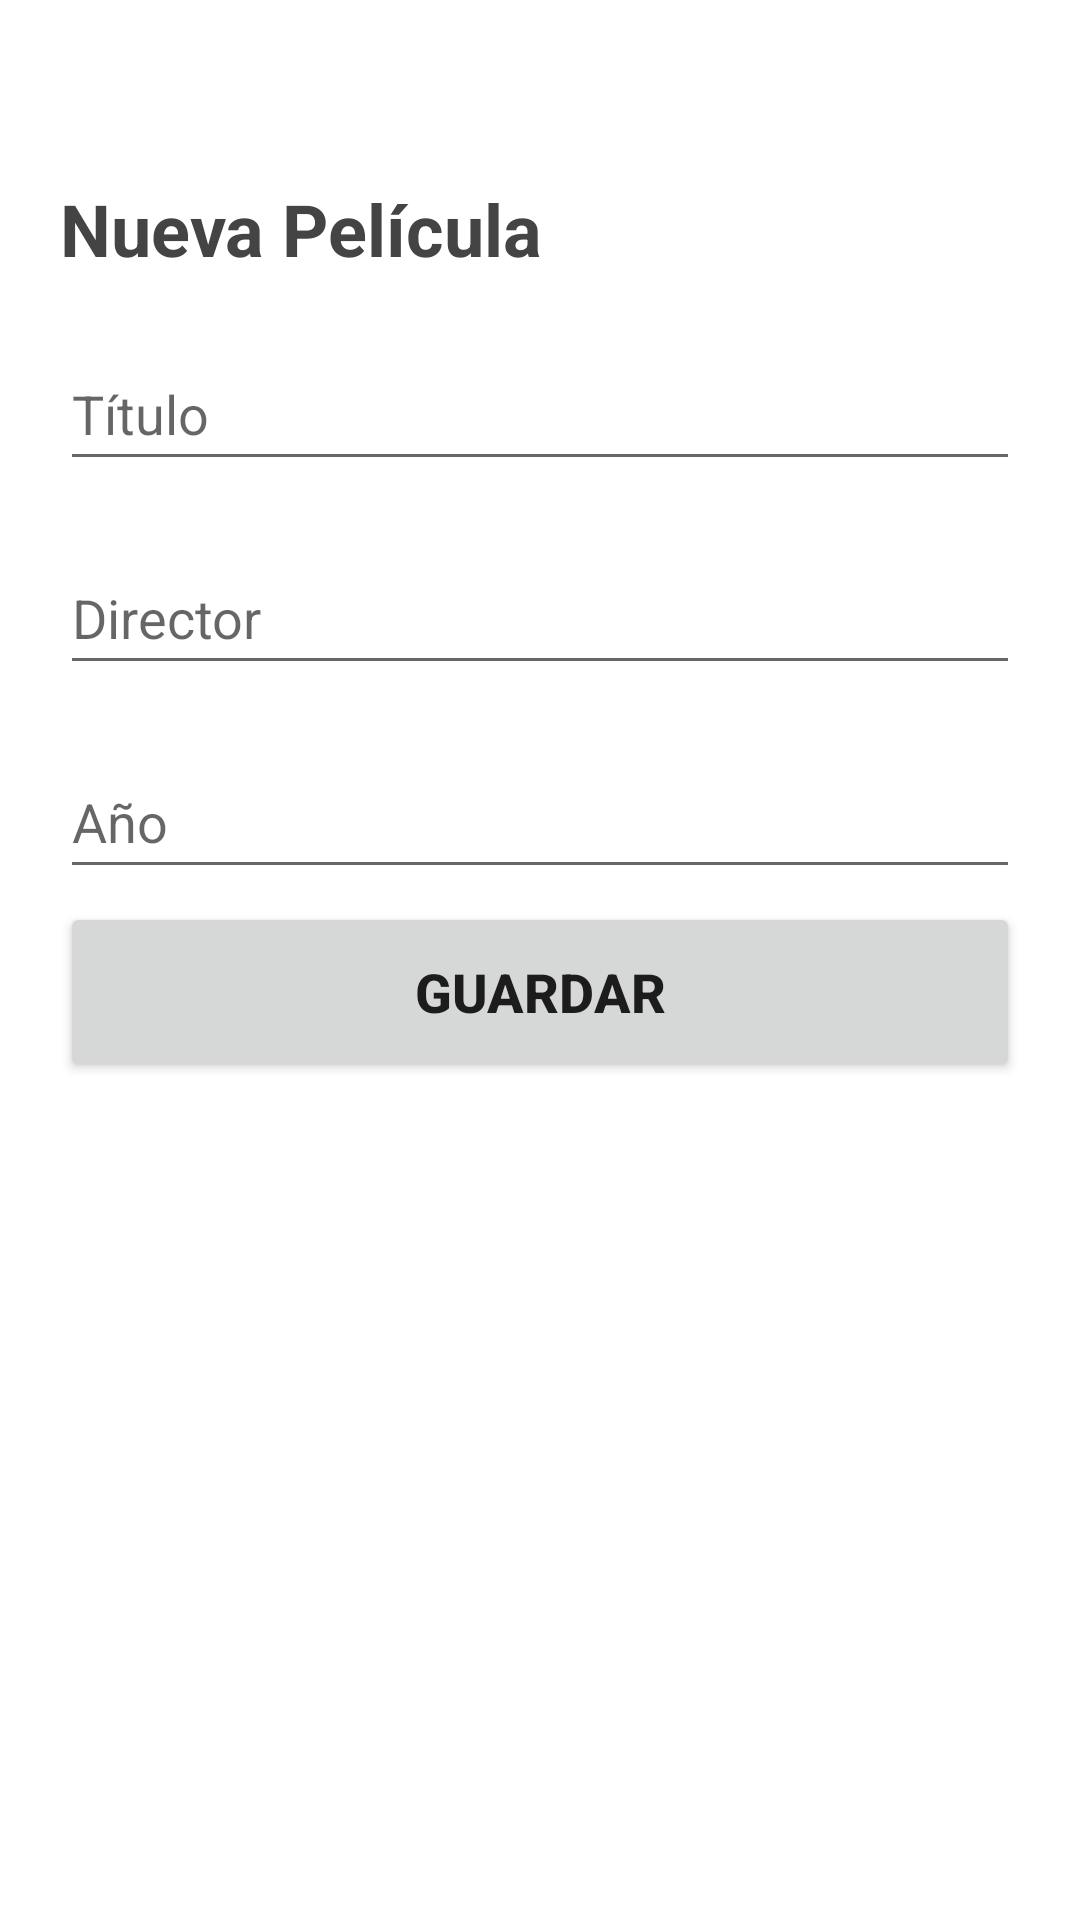

This screen was rendered from an Android layout file. Write that file and the resources it references.
<!-- AndroidManifest.xml: application theme Theme.RecyclerViewExample -->
<!-- res/layout/fragment_third.xml -->
<?xml version="1.0" encoding="utf-8"?>
<androidx.constraintlayout.widget.ConstraintLayout xmlns:android="http://schemas.android.com/apk/res/android"
    xmlns:app="http://schemas.android.com/apk/res-auto"
    xmlns:tools="http://schemas.android.com/tools"
    android:layout_width="match_parent"
    android:layout_height="match_parent"
    tools:context=".ThirdFragment">

    <LinearLayout
        android:layout_width="match_parent"
        android:layout_height="match_parent"
        android:orientation="vertical"
        app:layout_constraintTop_toTopOf="parent">

        <TextView
            android:id="@+id/newPeli"
            android:layout_width="match_parent"
            android:layout_height="wrap_content"
            android:layout_marginStart="20dp"
            android:layout_marginTop="60dp"
            android:layout_marginEnd="20dp"
            android:text="@string/nuevaPel"
            android:textColor="@color/text_color"
            android:textSize="24sp"
            android:textStyle="bold" />

        <EditText
            android:id="@+id/edittituloInput"
            android:layout_width="match_parent"
            android:layout_height="wrap_content"
            android:layout_marginStart="20dp"
            android:layout_marginTop="20dp"
            android:layout_marginEnd="20dp"
            android:ems="10"
            android:hint="@string/titulo"
            android:inputType="textPersonName"
            android:minHeight="48dp" />

        <EditText
            android:id="@+id/editdirectorInput"
            android:layout_width="match_parent"
            android:layout_height="wrap_content"
            android:layout_marginStart="20dp"
            android:layout_marginTop="20dp"
            android:layout_marginEnd="20dp"
            android:ems="10"
            android:hint="@string/director"
            android:inputType="textPersonName"
            android:minHeight="48dp" />

        <EditText
            android:id="@+id/editanoinput"
            android:layout_width="match_parent"
            android:layout_height="wrap_content"
            android:layout_marginStart="20dp"
            android:layout_marginTop="20dp"
            android:layout_marginEnd="20dp"
            android:ems="10"
            android:hint="@string/ano"
            android:inputType="textPersonName"
            android:minHeight="48dp" />

        <Spinner
            android:id="@+id/editgeneroSelect"
            android:layout_width="match_parent"
            android:layout_height="wrap_content"
            android:layout_marginStart="20dp"
            android:layout_marginTop="20dp"
            android:layout_marginEnd="20dp"
            android:contentDescription="@string/genero"
            tools:layout_height="48dp" />

        <ImageView
            android:id="@+id/imageView2"
            android:layout_width="match_parent"
            android:layout_height="wrap_content"
            android:layout_marginTop="40dp"
            android:src="@drawable/peliculasbg"
            android:scaleType="centerCrop"
            android:contentDescription="@string/peliculaspattern" />

        <Button
            android:id="@+id/button_first2"
            android:layout_width="match_parent"
            android:layout_height="60dp"
            android:layout_marginStart="20dp"
            android:layout_marginTop="-80dp"
            android:layout_marginEnd="20dp"
            android:text="@string/guardar"
            android:textSize="18sp"
            android:textStyle="bold" />

    </LinearLayout>
</androidx.constraintlayout.widget.ConstraintLayout>
<!-- resources referenced by this layout -->
<resources>
  <color name="text_color">#444444</color>
  <string name="ano">Año</string>
  <string name="director">Director</string>
  <string name="genero">Género</string>
  <string name="guardar">GUARDAR</string>
  <string name="nuevaPel">Nueva Película</string>
  <string name="peliculaspattern">peliculasPattern</string>
  <string name="titulo">Título</string>
  <style name="Theme.RecyclerViewExample" parent="Theme.MaterialComponents.DayNight.DarkActionBar">
          
          <item name="colorPrimary">@color/purple_500</item>
          <item name="colorPrimaryVariant">@color/purple_700</item>
          <item name="colorOnPrimary">@color/white</item>
          
          <item name="colorSecondary">@color/teal_200</item>
          <item name="colorSecondaryVariant">@color/teal_700</item>
          <item name="colorOnSecondary">@color/black</item>
          
          <item name="android:statusBarColor" tools:targetApi="l">?attr/colorPrimaryVariant</item>
          
      </style>
  <color name="purple_500">#FF03DAC5</color>
  <color name="purple_700">#FF018786</color>
  <color name="white">#FFFFFFFF</color>
  <color name="teal_200">#ff1090</color>
  <color name="teal_700">#ff7090</color>
  <color name="black">#FF000000</color>
</resources>
